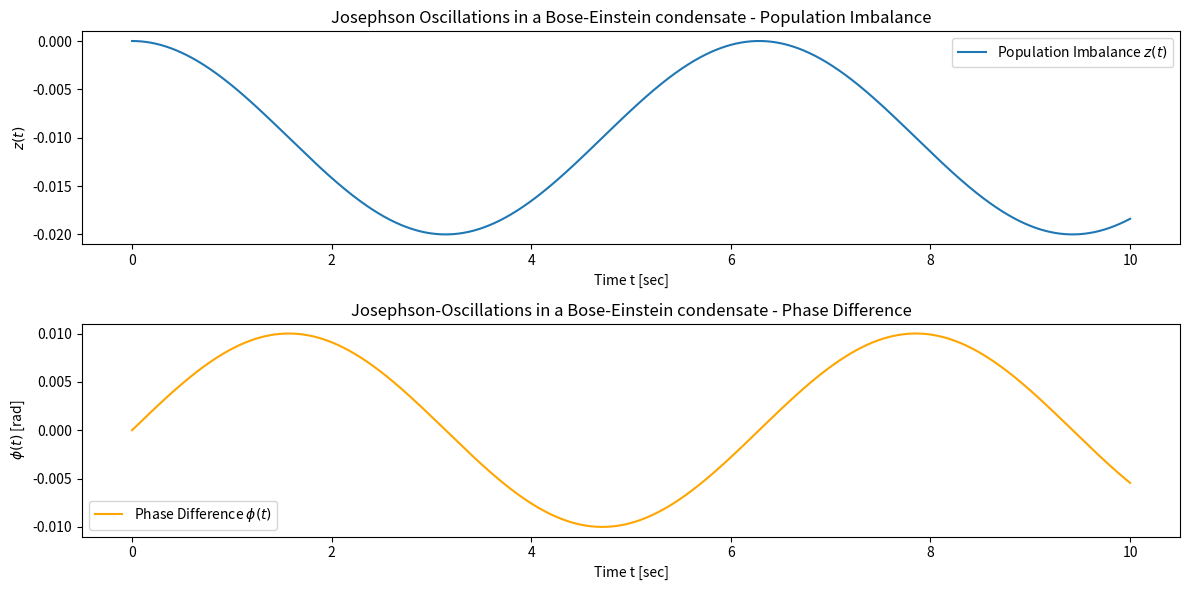

This figure's Python source:
import numpy as np
import matplotlib.pyplot as plt
import math

from scipy.integrate import odeint

# Definition der Differentialgleichung für Josephson-Oszillationen in einem BEC
def bec_josephson_oscillations(y, t, omega, J):

    z, phi = y
    dz_dt = -2 * J * np.sin(phi)
    dphi_dt = omega + 2 * J * z / np.sqrt(1 - z**2) * np.cos(phi)

    return [dz_dt, dphi_dt]

# Parameter
omega = 0.01  # Frequenzunterschied zwischen den beiden BECs
J = 0.5  # Kopplungsstärke

# Anfangsbedingungen
z0 = 0.0  # Initiales Populationsungleichgewicht
phi0 = 0.00*math.pi  # Initiale Phasendifferenz
initial_conditions = [z0, phi0]

# Zeitspanne
t = np.linspace(0, 10, 5000)  # Zeitarray

# Lösung der Differentialgleichung
solution = odeint(bec_josephson_oscillations, initial_conditions, t, args=(omega, J))

# Extrahieren der Lösungen
z = solution[:, 0]
phi = solution[:, 1]

# Plotten der Ergebnisse
plt.figure(figsize=(12, 6))

plt.subplot(2, 1, 1)
plt.plot(t, z, label='Population Imbalance $z(t)$')
plt.xlabel('Time t [sec]')
plt.ylabel('$z(t)$')
plt.title('Josephson Oscillations in a Bose-Einstein condensate - Population Imbalance')
plt.legend()

plt.subplot(2, 1, 2)
plt.plot(t, phi, label='Phase Difference $\phi(t)$', color='orange')
plt.xlabel('Time t [sec]')
plt.ylabel('$\phi(t)$ [rad]')
plt.title('Josephson-Oscillations in a Bose-Einstein condensate - Phase Difference')
plt.legend()

plt.tight_layout()
plt.show()
